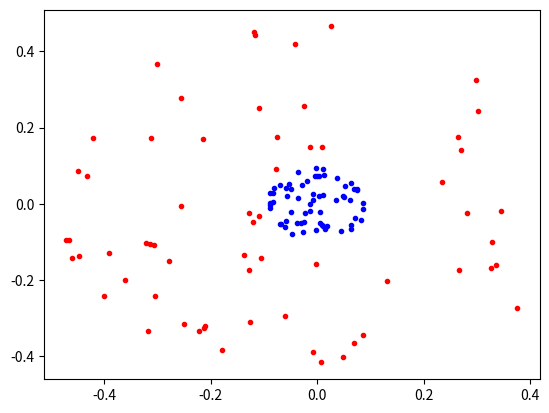
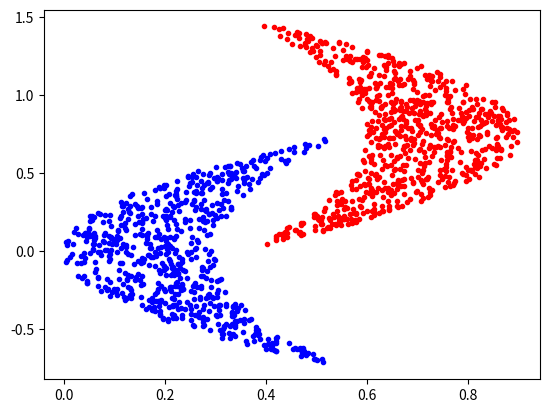
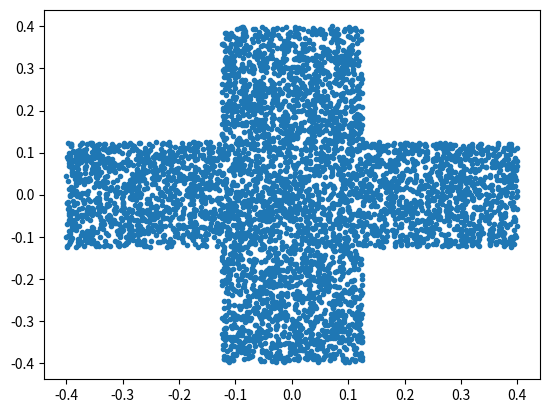

These figures' Python source, in order:
#!/usr/bin/env python3
# -*- coding: utf-8 -*-
"""
Created on Thu Feb  7 14:20:58 2019
Functio0ns to generate data in 2-dim feature space
[redacted]
"""
import numpy as np
from matplotlib import pyplot as plt

def ring(N, R_out=0.5, R_in=.1, epsilon=0.01):
    '''Generates labelled data of a ring with class 1 and the center with class 0
    '''
    samples = -1 + 2*np.random.rand(N,2)
    norm = np.sqrt(np.sum(samples**2,axis=1))
    labels = np.empty(samples.shape[0])
#    labels[norm>R_out+epsilon/2] = 0
    labels[norm<R_in-epsilon/2] = 0
    labels[(norm<R_out-epsilon/2)*(norm>R_in+epsilon/2)] = 1
    #Deal with outliers
    labels[norm>R_out] = np.nan
    sample_0 = samples[labels==0]
    sample_1 = samples[labels==1]
    return sample_0,sample_1

def luna(N, a1=1, b1=0, a2=1.5, b2=0.3):
    samples = -1 + 2*np.random.rand(N,2)
    f1 = lambda x: a1*np.sqrt(x)
    f2 = lambda x: a2*np.sqrt(x)
    buff = samples[samples[:,0]>b1]
    buff = buff[np.abs(buff[:,1])<f1(buff[:,0])]
    
    mask = (buff[:,0] > b2)*(np.abs(buff[:,1])<f2(buff[:,0]-b2))
    buff = buff[~mask]
    return buff

def cross(N, width=0.25, length=0.8):
    samples = (-1 + 2*np.random.rand(N,2))*length/2
    buff1 = samples[np.abs(samples[:,0])<width/2]
    buff2 = samples[(np.abs(samples[:,1])<width/2)*(np.abs(samples[:,0])>width/2)]
    buff = buff1.tolist()+buff2.tolist()
    return np.array(buff)

if __name__ is '__main__':
    N = 10000 #Nr of samples
    ###############################
    #Sample from a ring
    ###############################
    sample_0, sample_1 = ring(N)
    #Subsample the largest class###
    nr_samples = min(len(sample_0),len(sample_1))
    max_array = max(len(sample_0),len(sample_1))
    indices = np.random.permutation(max_array)[:nr_samples]
    if len(sample_0) == max_array:
        sample_0 = sample_0[indices]
    else: 
        sample_1 = sample_1[indices]
        
    plt.figure()
    plt.plot(sample_0[:,0],sample_0[:,1],'.b')
    plt.plot(sample_1[:,0],sample_1[:,1],'.r')
    plt.show()
    
    ##############################
    #### Sample from a moon #####
    #############################
    l1 = luna(N)
    l2 = -luna(N)
    l2[:,0] += 0.9
    l2[:,1] += 0.75
    plt.figure()
    plt.plot(l1[:,0],l1[:,1],'.b')
    plt.plot(l2[:,0],l2[:,1],'.r')
    
    #############################
    #### Sample from a cross ####
    #############################
    cx = cross(N)
    plt.figure()
    plt.plot(cx[:,0],cx[:,1],'.')
    plt.show()